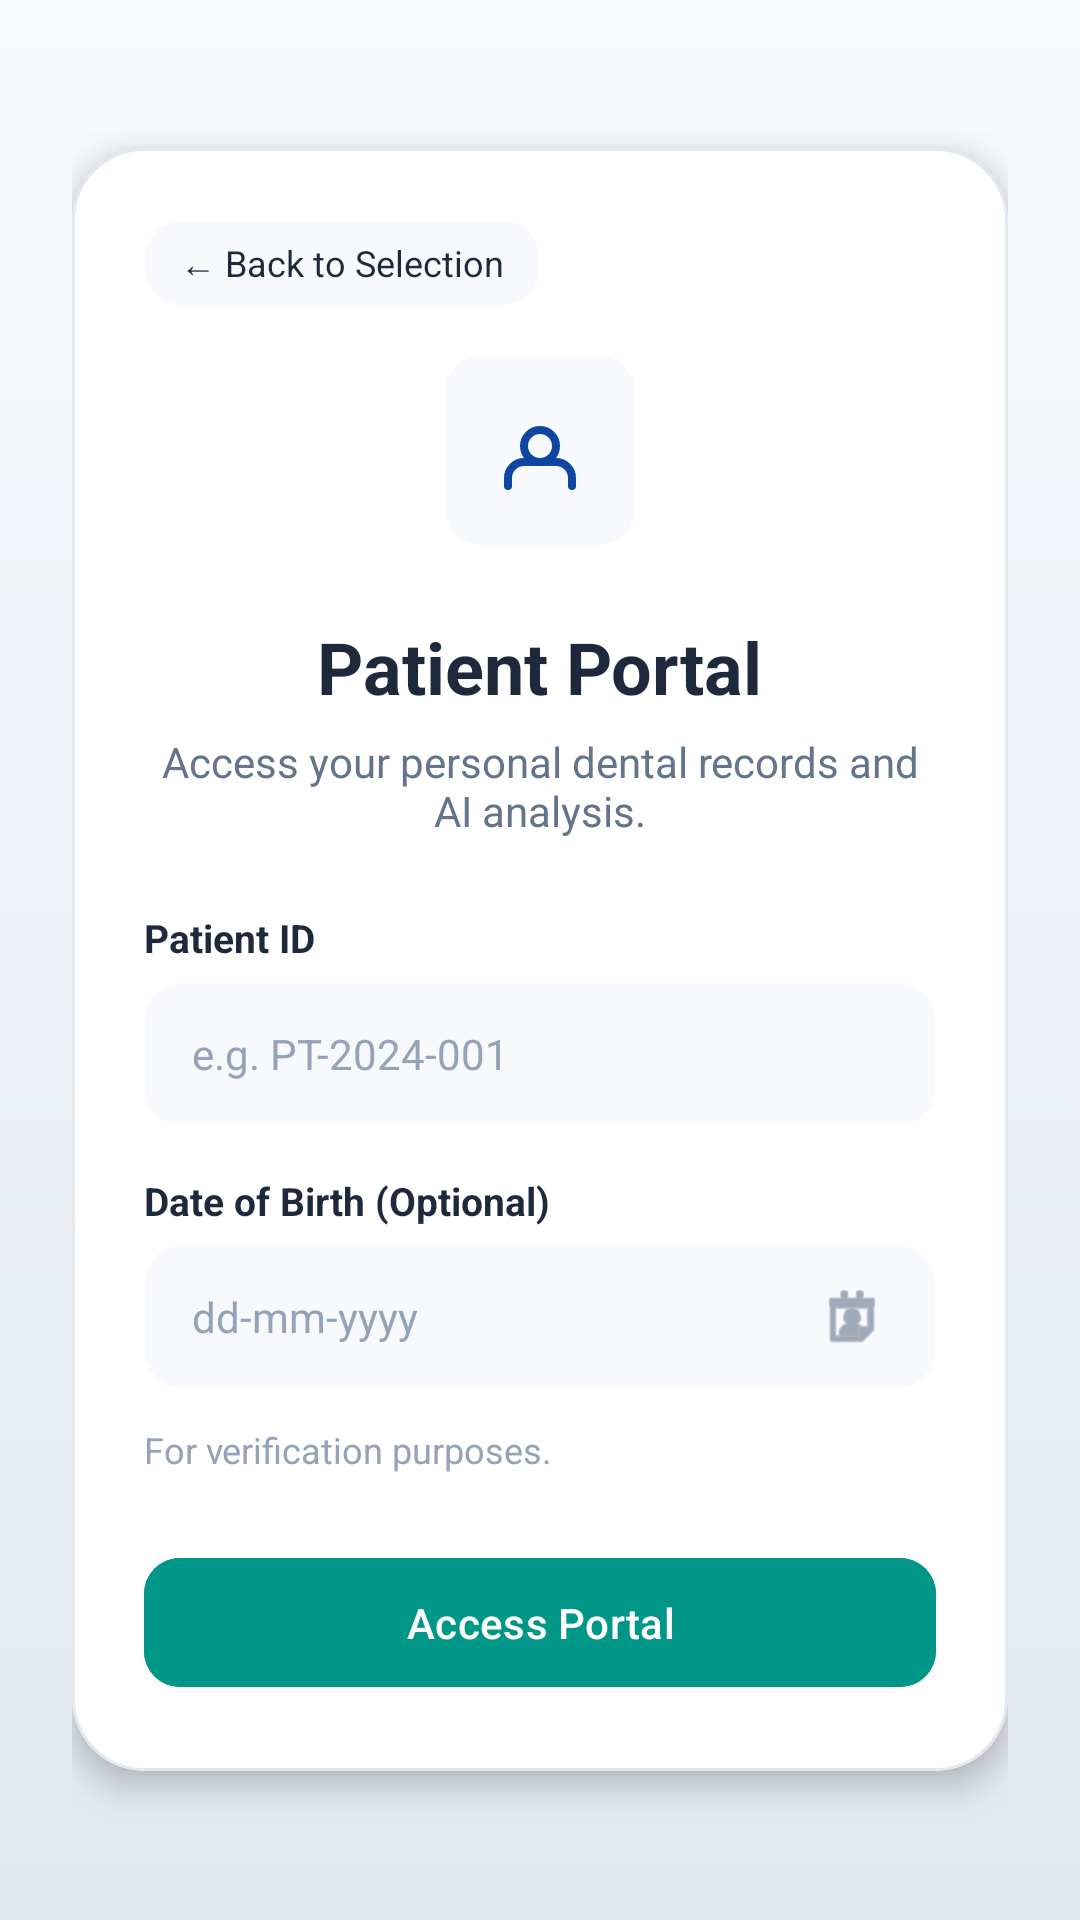

Layout XML and referenced resources for this Android screen:
<!-- AndroidManifest.xml: application theme AppTheme -->
<!-- res/layout/fragment_patient_login.xml -->
<?xml version="1.0" encoding="utf-8"?>
<androidx.core.widget.NestedScrollView xmlns:android="http://schemas.android.com/apk/res/android"
    xmlns:app="http://schemas.android.com/apk/res-auto"
    android:layout_width="match_parent"
    android:layout_height="match_parent"
    android:background="@drawable/bg_landing_gradient"
    android:fillViewport="true">

    <LinearLayout
        android:layout_width="match_parent"
        android:layout_height="wrap_content"
        android:orientation="vertical"
        android:padding="24dp"
        android:gravity="center">

        
        <com.google.android.material.card.MaterialCardView
            android:layout_width="match_parent"
            android:layout_height="wrap_content"
            app:cardCornerRadius="24dp"
            app:cardElevation="6dp"
            app:strokeWidth="1dp"
            app:strokeColor="@color/borderColor"
            android:backgroundTint="@color/surfaceLight">

            <LinearLayout
                android:layout_width="match_parent"
                android:layout_height="wrap_content"
                android:orientation="vertical"
                android:padding="24dp"
                android:gravity="center_horizontal">

                
                <LinearLayout
                    android:layout_width="match_parent"
                    android:layout_height="wrap_content"
                    android:orientation="horizontal"
                    android:layout_marginBottom="16dp">

                    <TextView
                        android:id="@+id/btn_back"
                        android:layout_width="wrap_content"
                        android:layout_height="wrap_content"
                        android:text="← Back to Selection"
                        android:textSize="12sp"
                        android:textColor="@color/textPrimary"
                        android:paddingHorizontal="12dp"
                        android:paddingVertical="6dp"
                        android:background="@drawable/bg_glass_panel"
                        android:backgroundTint="@color/backgroundLight"
                        android:clickable="true"
                        android:focusable="true"/>
                </LinearLayout>

                
                <ImageView
                    android:layout_width="64dp"
                    android:layout_height="64dp"
                    android:src="@drawable/ic_user_outline"
                    android:background="@drawable/bg_glass_panel"
                    android:backgroundTint="@color/backgroundLight"
                    android:padding="16dp"
                    android:layout_marginBottom="24dp" />

                
                <TextView
                    android:layout_width="wrap_content"
                    android:layout_height="wrap_content"
                    android:text="Patient Portal"
                    android:textSize="24sp"
                    android:textStyle="bold"
                    android:textColor="@color/textPrimary"
                    android:layout_marginBottom="6dp" />

                <TextView
                    android:layout_width="wrap_content"
                    android:layout_height="wrap_content"
                    android:text="Access your personal dental records and AI analysis."
                    android:textSize="14sp"
                    android:textColor="@color/textSecondary"
                    android:gravity="center"
                    android:layout_marginBottom="24dp" />

                
                <TextView
                    android:id="@+id/tv_error"
                    android:layout_width="match_parent"
                    android:layout_height="wrap_content"
                    android:textColor="@color/colorDanger"
                    android:visibility="gone"
                    android:layout_marginBottom="12dp"
                    android:gravity="center" />

                
                <LinearLayout
                    android:layout_width="match_parent"
                    android:layout_height="wrap_content"
                    android:orientation="vertical"
                    android:layout_marginBottom="16dp">

                    <TextView
                        android:layout_width="wrap_content"
                        android:layout_height="wrap_content"
                        android:text="Patient ID"
                        android:textSize="13sp"
                        android:textStyle="bold"
                        android:textColor="@color/textPrimary"
                        android:layout_marginBottom="6dp" />

                    <com.google.android.material.textfield.TextInputEditText
                        android:id="@+id/et_patient_id"
                        android:layout_width="match_parent"
                        android:layout_height="48dp"
                        android:hint="e.g. PT-2024-001"
                        android:textColorHint="@color/textMuted"
                        android:textSize="14sp"
                        android:textColor="@color/textPrimary"
                        android:paddingHorizontal="16dp"
                        android:background="@drawable/bg_glass_panel"
                        android:backgroundTint="@color/backgroundLight"
                        android:inputType="text"
                        android:singleLine="true"/>
                </LinearLayout>

                
                <LinearLayout
                    android:layout_width="match_parent"
                    android:layout_height="wrap_content"
                    android:orientation="vertical"
                    android:layout_marginBottom="12dp">

                    <TextView
                        android:layout_width="wrap_content"
                        android:layout_height="wrap_content"
                        android:text="Date of Birth (Optional)"
                        android:textSize="13sp"
                        android:textStyle="bold"
                        android:textColor="@color/textPrimary"
                        android:layout_marginBottom="6dp" />

                    <RelativeLayout
                        android:layout_width="match_parent"
                        android:layout_height="48dp"
                        android:background="@drawable/bg_glass_panel"
                        android:backgroundTint="@color/backgroundLight"
                        android:paddingHorizontal="16dp">

                        <com.google.android.material.textfield.TextInputEditText
                            android:id="@+id/et_dob"
                            android:layout_width="match_parent"
                            android:layout_height="match_parent"
                            android:layout_toStartOf="@+id/iv_calendar_icon"
                            android:background="@null"
                            android:hint="dd-mm-yyyy"
                            android:textColorHint="@color/textMuted"
                            android:textSize="14sp"
                            android:textColor="@color/textPrimary"
                            android:focusable="false"
                            android:clickable="true"
                            android:inputType="none" />

                        <ImageView
                            android:id="@+id/iv_calendar_icon"
                            android:layout_width="24dp"
                            android:layout_height="24dp"
                            android:layout_alignParentEnd="true"
                            android:layout_centerVertical="true"
                            android:src="@android:drawable/ic_menu_my_calendar"
                            app:tint="@color/textSecondary" />
                    </RelativeLayout>
                </LinearLayout>

                <TextView
                    android:layout_width="match_parent"
                    android:layout_height="wrap_content"
                    android:text="For verification purposes."
                    android:textSize="12sp"
                    android:textColor="@color/textMuted"
                    android:layout_marginBottom="24dp" />

                
                <com.google.android.material.button.MaterialButton
                    android:id="@+id/btn_login"
                    android:layout_width="match_parent"
                    android:layout_height="wrap_content"
                    android:text="Access Portal"
                    style="@style/ButtonPrimary"
                    android:backgroundTint="@color/colorSecondary"
                    android:paddingVertical="12dp"
                    app:cornerRadius="12dp" />

            </LinearLayout>
        </com.google.android.material.card.MaterialCardView>

    </LinearLayout>
</androidx.core.widget.NestedScrollView>
<!-- resources referenced by this layout -->
<resources>
  <color name="backgroundLight">#F5F7FB</color>
  <color name="borderColor">#E2E8F0</color>
  <color name="colorDanger">#F44336</color>
  <color name="colorSecondary">#009688</color>
  <color name="surfaceLight">#FFFFFF</color>
  <color name="textMuted">#94A3B8</color>
  <color name="textPrimary">#1E293B</color>
  <color name="textSecondary">#64748B</color>
  <!-- drawable bg_glass_panel (drawable) -->
  <?xml version="1.0" encoding="utf-8"?>
  <shape xmlns:android="http://schemas.android.com/apk/res/android"
      android:shape="rectangle">
      <solid android:color="@color/glassBg" />
      <corners android:radius="12dp" />
      <stroke
          android:width="1dp"
          android:color="@color/glassBorder" />
  </shape>
  <!-- drawable bg_landing_gradient (drawable) -->
  <?xml version="1.0" encoding="utf-8"?>
  <shape xmlns:android="http://schemas.android.com/apk/res/android"
      android:shape="rectangle">
      <gradient
          android:startColor="#F8FAFC"
          android:endColor="#E2E8F0"
          android:angle="270" />
  </shape>
  <!-- drawable ic_user_outline (drawable) -->
  <?xml version="1.0" encoding="utf-8"?>
  <vector xmlns:android="http://schemas.android.com/apk/res/android"
      android:width="36dp"
      android:height="36dp"
      android:viewportWidth="24"
      android:viewportHeight="24">
      <path
          android:pathData="M20,21v-2a4,4 0 0,0 -4,-4H8a4,4 0 0,0 -4,4v2"
          android:strokeColor="#0D47A1"
          android:strokeWidth="2"
          android:strokeLineCap="round"
          android:strokeLineJoin="round"/>
      <path
          android:pathData="M12,11m-4,0a4,4 0 1,0 8,0a4,4 0 1,0 -8,0"
          android:strokeColor="#0D47A1"
          android:strokeWidth="2"
          android:strokeLineCap="round"
          android:strokeLineJoin="round"/>
  </vector>
  <style name="ButtonPrimary" parent="Widget.Material3.Button">
          <item name="backgroundTint">@color/colorPrimary</item>
          <item name="android:textColor">@color/white</item>
          <item name="cornerRadius">8dp</item>
          <item name="android:paddingTop">12dp</item>
          <item name="android:paddingBottom">12dp</item>
      </style>
  <style name="AppTheme" parent="Theme.Material3.DayNight.NoActionBar">
          
          <item name="colorPrimary">@color/colorPrimary</item>
          <item name="colorOnPrimary">@color/white</item>
          <item name="colorSecondary">@color/colorSecondary</item>
          <item name="colorOnSecondary">@color/white</item>
          <item name="colorError">@color/colorDanger</item>
          <item name="android:windowBackground">@color/backgroundLight</item>
          
          <item name="android:statusBarColor">@color/white</item>
          <item name="android:windowLightStatusBar">true</item>
      </style>
  <color name="glassBg">#B3FFFFFF</color>
  <color name="glassBorder">#33FFFFFF</color>
  <color name="colorPrimary">#0D47A1</color>
  <color name="white">#FFFFFF</color>
</resources>
